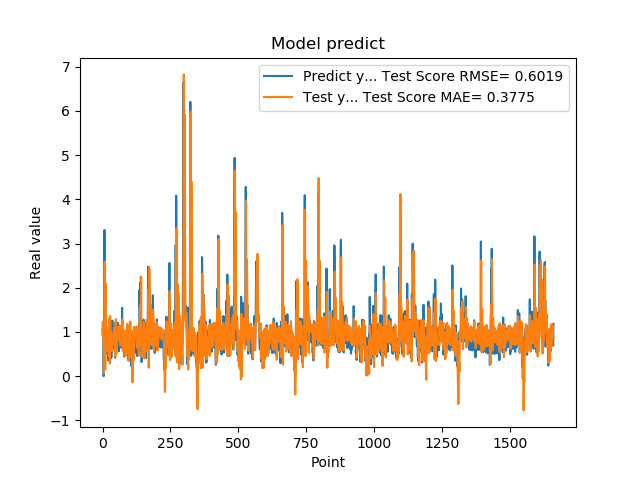

Data behind this chart, as committed beside it:
1.074290990829999792e+00, 9.311048657290152963e-01
9.521890282630000035e-01, 1.230586460548918071e+00
9.879170060160000766e-01, 9.778351127419270261e-01
1.011654973029999960e+00, 8.982867517136331470e-01
0.000000000000000000e+00, 1.066700339085725480e+00
7.643579840659999736e-01, 5.454274609740004942e-02
7.788103222849999119e-01, 7.596714803851856157e-01
3.306220054629999794e+00, 9.224341725179189266e-01
1.055441975589999970e+00, 2.589584056200928242e+00
7.543110251430000801e-01, 6.164432372568701135e-01
7.915459871289999283e-01, 1.521656086035337030e-01
1.409499049189999909e+00, 9.202148282959524694e-01
8.875439763070001042e-01, 2.090884400184003677e+00
6.401469707490000660e-01, 8.720169992388204783e-01
5.082880258560000808e-01, 5.662164513261522814e-01
8.640019893649999450e-01, 6.422562434995889857e-01
5.725920200349999822e-01, 1.085705571521046187e+00
8.469420075419999971e-01, 7.328761236791307976e-01
9.181020259860001032e-01, 8.284661165613034228e-01
7.976629734039999420e-01, 9.863185354935946059e-01
9.608020186419998776e-01, 9.101359046321333413e-01
9.555831551549999192e-01, 1.012966073509981246e+00
3.470349907879999862e-01, 1.121480338604226024e+00
9.546210169789999256e-01, 4.633636063020699636e-01
1.293938040730000072e+00, 1.022978173716214689e+00
5.251880288119999962e-01, 1.305987077869448676e+00
4.773890078070000542e-01, 3.473396006151751036e-01
1.275226235389999907e+00, 2.862507775725643966e-01
8.723750114439999814e-01, 1.358105922805129095e+00
8.355640172959999390e-01, 8.577940318275891762e-01
7.321749925609999377e-01, 5.719243679275868297e-01
7.640249729160000225e-01, 7.702304005329225767e-01
4.072830080990000323e-01, 1.026156908203957219e+00
4.752210080619999610e-01, 6.165645444915660578e-01
8.781340122220000488e-01, 5.673031019559655608e-01
7.414129972460000717e-01, 9.578090031048780428e-01
1.258002042770000051e+00, 6.924269864968156662e-01
1.069700956339999953e+00, 9.128175700291550898e-01
7.274609804150000691e-01, 9.110239383663397694e-01
7.892770171170000459e-01, 7.183428313518890329e-01
6.237750053410000550e-01, 8.859616039814768307e-01
6.914690136910000007e-01, 9.174455433744335142e-01
8.557710051540000640e-01, 9.250644666917644532e-01
7.093830108640000187e-01, 1.097669609541880975e+00
1.014547944070000041e+00, 9.178715749888129993e-01
1.115731000900000103e+00, 1.048810543142847385e+00
4.182830154900000208e-01, 1.118302375586680109e+00
1.002280950550000105e+00, 4.515255658760122248e-01
1.218860983849999968e+00, 9.974183366458062583e-01
1.143296003339999922e+00, 1.289241895743088895e+00
6.528189778330000248e-01, 9.362319176781214169e-01
6.746559739110000731e-01, 5.155121157433985024e-01
6.009536385540000802e-01, 8.355810025423658915e-01
6.694570183749999348e-01, 8.901309515477581202e-01
6.538079977039999990e-01, 8.570626186317037432e-01
7.814120054240000224e-01, 8.850686165651127091e-01
1.206303954120000022e+00, 9.717914585888564050e-01
8.469259738919999725e-01, 1.112956002779556641e+00
8.286409974099999687e-01, 8.050693215782634971e-01
6.482390165329999787e-01, 8.080188526572352758e-01
5.623700022700000023e-01, 8.455532673824729395e-01
... 1,599 more rows
